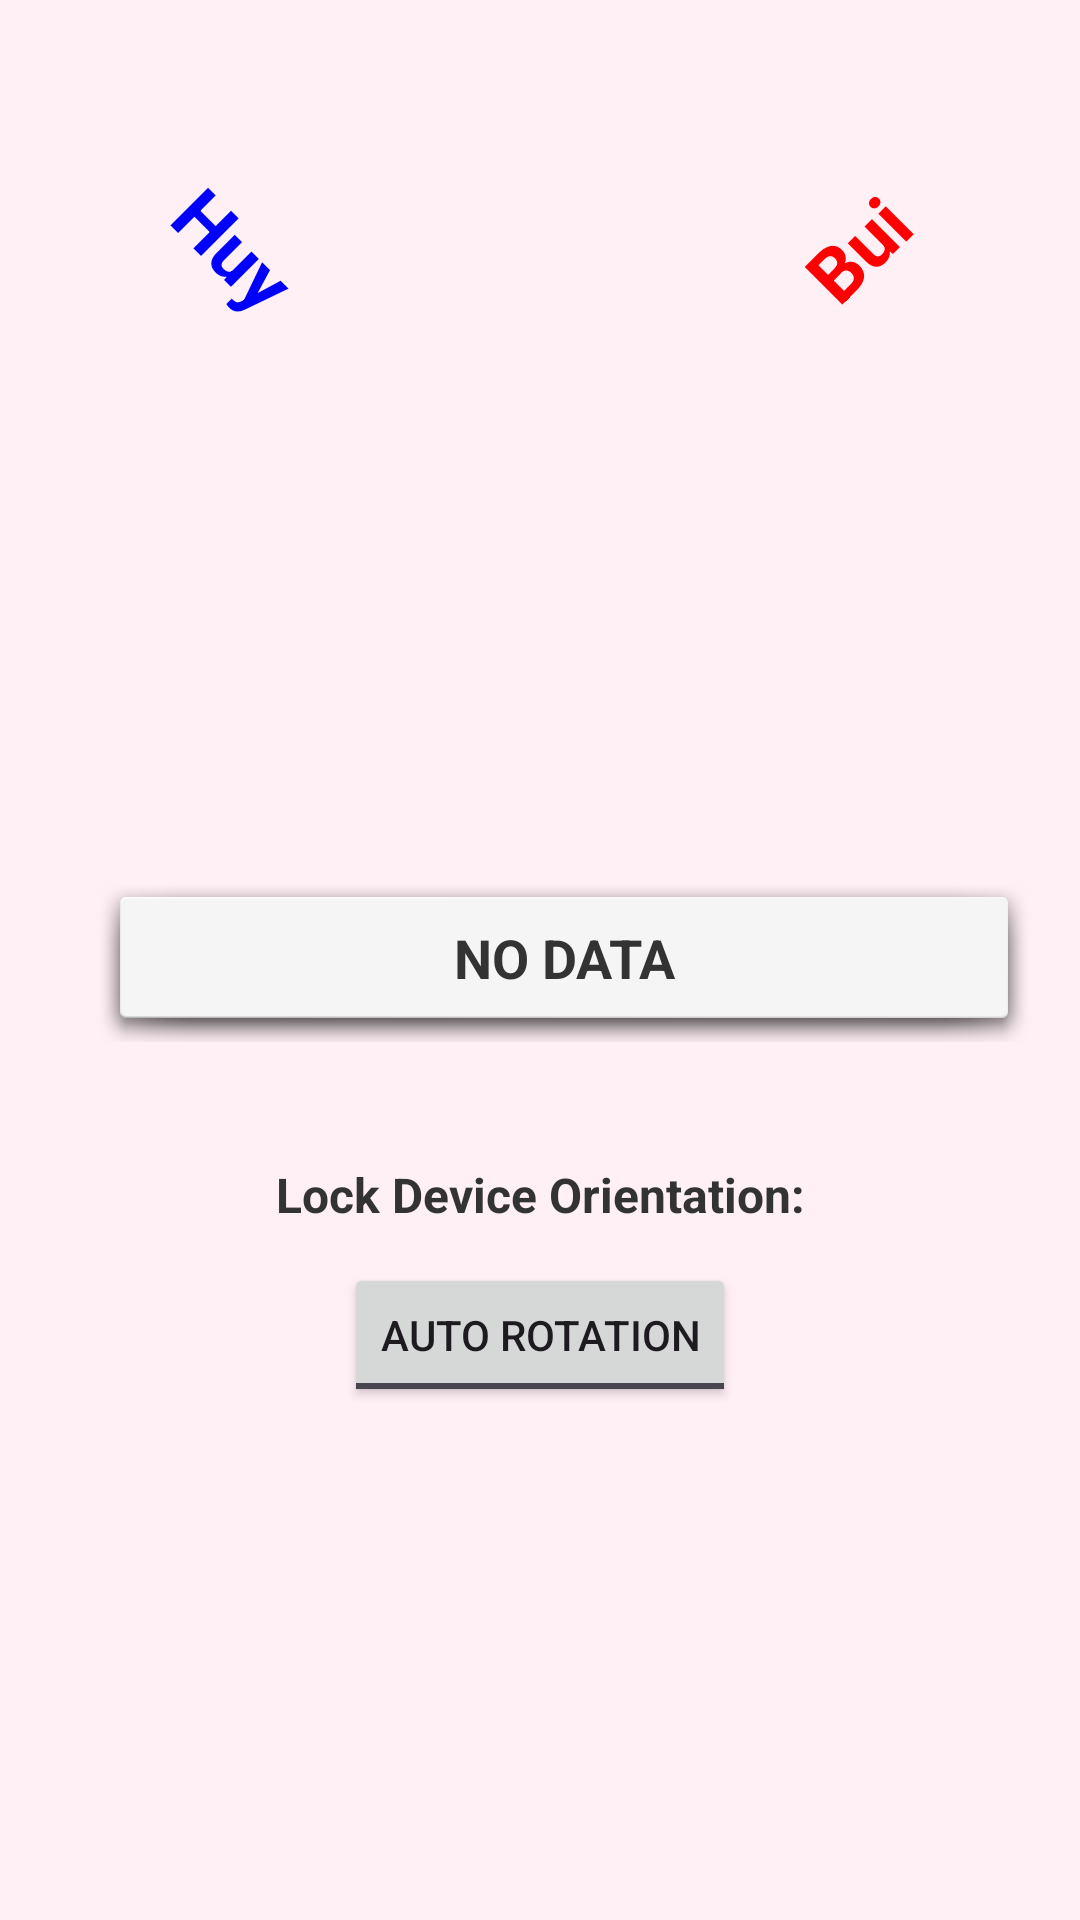

Produce the Android XML layout that renders to this screen, including the resource entries it uses.
<!-- AndroidManifest.xml: application theme Theme.HuyLab8 -->
<!-- res/layout/fragment_about_us.xml -->
<?xml version="1.0" encoding="utf-8"?>
<androidx.constraintlayout.widget.ConstraintLayout xmlns:android="http://schemas.android.com/apk/res/android"
    xmlns:app="http://schemas.android.com/apk/res-auto"
    xmlns:tools="http://schemas.android.com/tools"
    android:layout_width="match_parent"
    android:layout_height="match_parent"
    android:background="#FFF0F5"
    android:padding="16dp"
    tools:context=".AboutUsFragment">

    <TextView
        android:id="@+id/huyFirstNameTxt"
        android:layout_width="wrap_content"
        android:layout_height="wrap_content"
        android:layout_marginStart="40dp"
        android:layout_marginTop="50dp"
        android:rotation="45"
        android:text="Huy"
        android:textColor="#0000FF"
        android:textSize="25sp"
        android:textStyle="bold"
        app:layout_constraintStart_toStartOf="parent"
        app:layout_constraintTop_toTopOf="parent" />

    <TextView
        android:id="@+id/huyLastNameTxt"
        android:layout_width="wrap_content"
        android:layout_height="wrap_content"
        android:layout_marginTop="50dp"
        android:layout_marginEnd="40dp"
        android:rotation="-45"
        android:text="Bui"
        android:textColor="#FF0000"
        android:textSize="25sp"
        android:textStyle="bold"
        app:layout_constraintEnd_toEndOf="parent"
        app:layout_constraintTop_toTopOf="parent" />

    <TextView
        android:id="@+id/huyPrefsDisplayTxt"
        android:layout_width="0dp"
        android:layout_height="wrap_content"
        android:layout_marginStart="16dp"
        android:layout_marginTop="275dp"
        android:background="@android:drawable/dialog_holo_light_frame"
        android:gravity="center"
        android:padding="16dp"
        android:text="NO DATA"
        android:textColor="#333333"
        android:textSize="18sp"
        android:textStyle="bold"
        app:layout_constraintEnd_toEndOf="parent"
        app:layout_constraintStart_toStartOf="parent"
        app:layout_constraintTop_toTopOf="parent" />

    <TextView
        android:id="@+id/huyToggleLabel"
        android:layout_width="wrap_content"
        android:layout_height="wrap_content"
        android:layout_marginTop="40dp"
        android:text="Lock Device Orientation:"
        android:textColor="#333333"
        android:textSize="16sp"
        android:textStyle="bold"
        app:layout_constraintEnd_toEndOf="parent"
        app:layout_constraintStart_toStartOf="parent"
        app:layout_constraintTop_toBottomOf="@id/huyPrefsDisplayTxt" />

    <ToggleButton
        android:id="@+id/huyOrientationToggle"
        android:layout_width="wrap_content"
        android:layout_height="wrap_content"
        android:layout_marginTop="12dp"
        android:textOff="Auto Rotation"
        android:textOn="Portrait Only"
        app:layout_constraintEnd_toEndOf="parent"
        app:layout_constraintStart_toStartOf="parent"
        app:layout_constraintTop_toBottomOf="@id/huyToggleLabel" />

</androidx.constraintlayout.widget.ConstraintLayout>
<!-- resources referenced by this layout -->
<resources>
  <style name="Theme.HuyLab8" parent="Base.Theme.HuyLab8" />
  <style name="Base.Theme.HuyLab8" parent="Theme.Material3.DayNight.NoActionBar">
          
          
      </style>
</resources>
